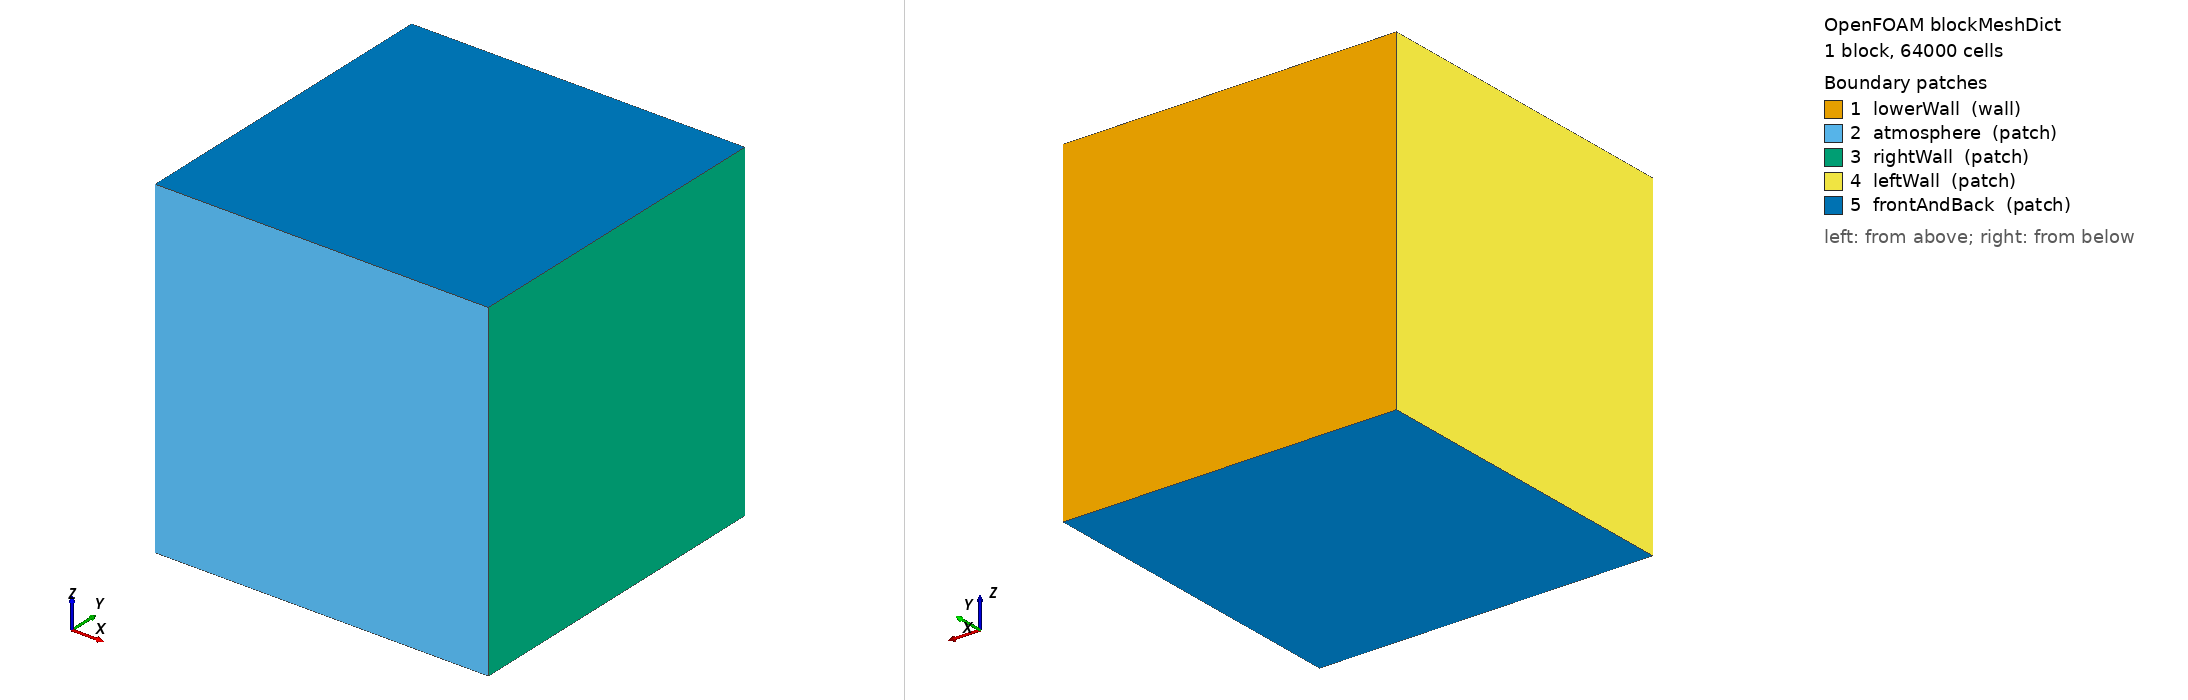

OpenFOAM case: the mesh blockMesh builds from blockMeshDict, 1 block(s), 64000 cells. Boundary patches (legend numbers): 1 lowerWall (wall), 2 atmosphere (patch), 3 rightWall (patch), 4 leftWall (patch), 5 frontAndBack (patch). Left view from above one corner, right view from below the opposite corner. Boundary conditions: 0 field file(s) under 0/; 0 of 5 drawn patches have an entry in a shipped field file.

=== system/blockMeshDict ===
/*--------------------------------*- C++ -*----------------------------------*\
| =========                 |                                                 |
| \\      /  F ield         | OpenFOAM: The Open Source CFD Toolbox           |
|  \\    /   O peration     | Version:  v2506                                 |
|   \\  /    A nd           | Website:  www.OpenFOAM.com                      |
|    \\/     M anipulation  |                                                 |
\*---------------------------------------------------------------------------*/
FoamFile
{
    version     2.0;
    format      ascii;
    class       dictionary;
    object      blockMeshDict;
}
// * * * * * * * * * * * * * * * * * * * * * * * * * * * * * * * * * * * * * //

convertToMeters 1.0;

// Kube Al6061 baseline stationary laser domain:
//   x = width, y = depth/laser-entry direction, z = sample thickness direction.
//   The laser-facing interface is square: 800 um x 800 um in x-z.
//   Gas depth is 200 um and metal depth is 600 um along y.
//   Base mesh spacing is uniform: 20 um in x, y, and z.

vertices
(
    (0       0       0)
    (0.8e-3 0       0)
    (0.8e-3 0.8e-3 0)
    (0       0.8e-3 0)
    (0       0       0.8e-3)
    (0.8e-3 0       0.8e-3)
    (0.8e-3 0.8e-3 0.8e-3)
    (0       0.8e-3 0.8e-3)
);

blocks
(
    hex (0 1 2 3 4 5 6 7) (40 40 40) simpleGrading (1 1 1)
);

edges
(
);

boundary
(
    lowerWall
    {
        type wall;
        faces
        (
            (3 7 6 2)
        );
    }

    atmosphere
    {
        type patch;
        faces
        (
            (1 5 4 0)
        );
    }

    rightWall
    {
        type patch;
        faces
        (
            (1 2 6 5)
        );
    }

    leftWall
    {
        type patch;
        faces
        (
            (0 4 7 3)
        );
    }

    frontAndBack
    {
        type patch;
        faces
        (
            (0 3 2 1)
            (5 6 7 4)
        );
    }
);

mergePatchPairs
(
);

// ************************************************************************* //


=== system/controlDict ===
/*--------------------------------*- C++ -*----------------------------------*\
| =========                 |                                                 |
| \\      /  F ield         | OpenFOAM: The Open Source CFD Toolbox           |
|  \\    /   O peration     | Version:  3.0.1                                 |
|   \\  /    A nd           | Web:      www.OpenFOAM.org                      |
|    \\/     M anipulation  |                                                 |
\*---------------------------------------------------------------------------*/
FoamFile
{
    version     2.0;
    format      ascii;
    class       dictionary;
    location    "system";
    object      controlDict;
}
// * * * * * * * * * * * * * * * * * * * * * * * * * * * * * * * * * * * * * //

application     laserbeamFoam;

startFrom       latestTime;

startTime       0;

stopAt          endTime;

endTime         0.0013;

deltaT          1e-7;

writeControl    runTime;

writeInterval   2.5e-5;

purgeWrite      0;

writeFormat     ascii;

writePrecision  10;

writeCompression uncompressed;

timeFormat      general;

timePrecision   10;

runTimeModifiable no;

adjustTimeStep  yes;

maxCo           0.35;
maxAlphaCo      0.35;

maxDeltaT       5e-5;

debugNumerics              false;
debugNumericsInterval      25;
debugNumericsSmallDeltaT   5e-8;
debugNumericsSmallDeltaTInterval 5;
debugNumericsCoFraction    0.95;

functions
{
    interfaceTemperatureProbes
    {
        type            probes;
        libs            ("libsampling.so");

        writeControl    timeStep;
        writeInterval   1;

        fields
        (
            T
            alpha.metal
            pVap
            recoilPressure
            Deposition
        );

        probeLocations
        (
            (0.4e-3 0.20e-3 0.4e-3)  // initial interface
            (0.4e-3 0.21e-3 0.4e-3)  // 10 um into metal
            (0.4e-3 0.22e-3 0.4e-3)  // 20 um into metal
        );
    }
}

// ************************************************************************* //
